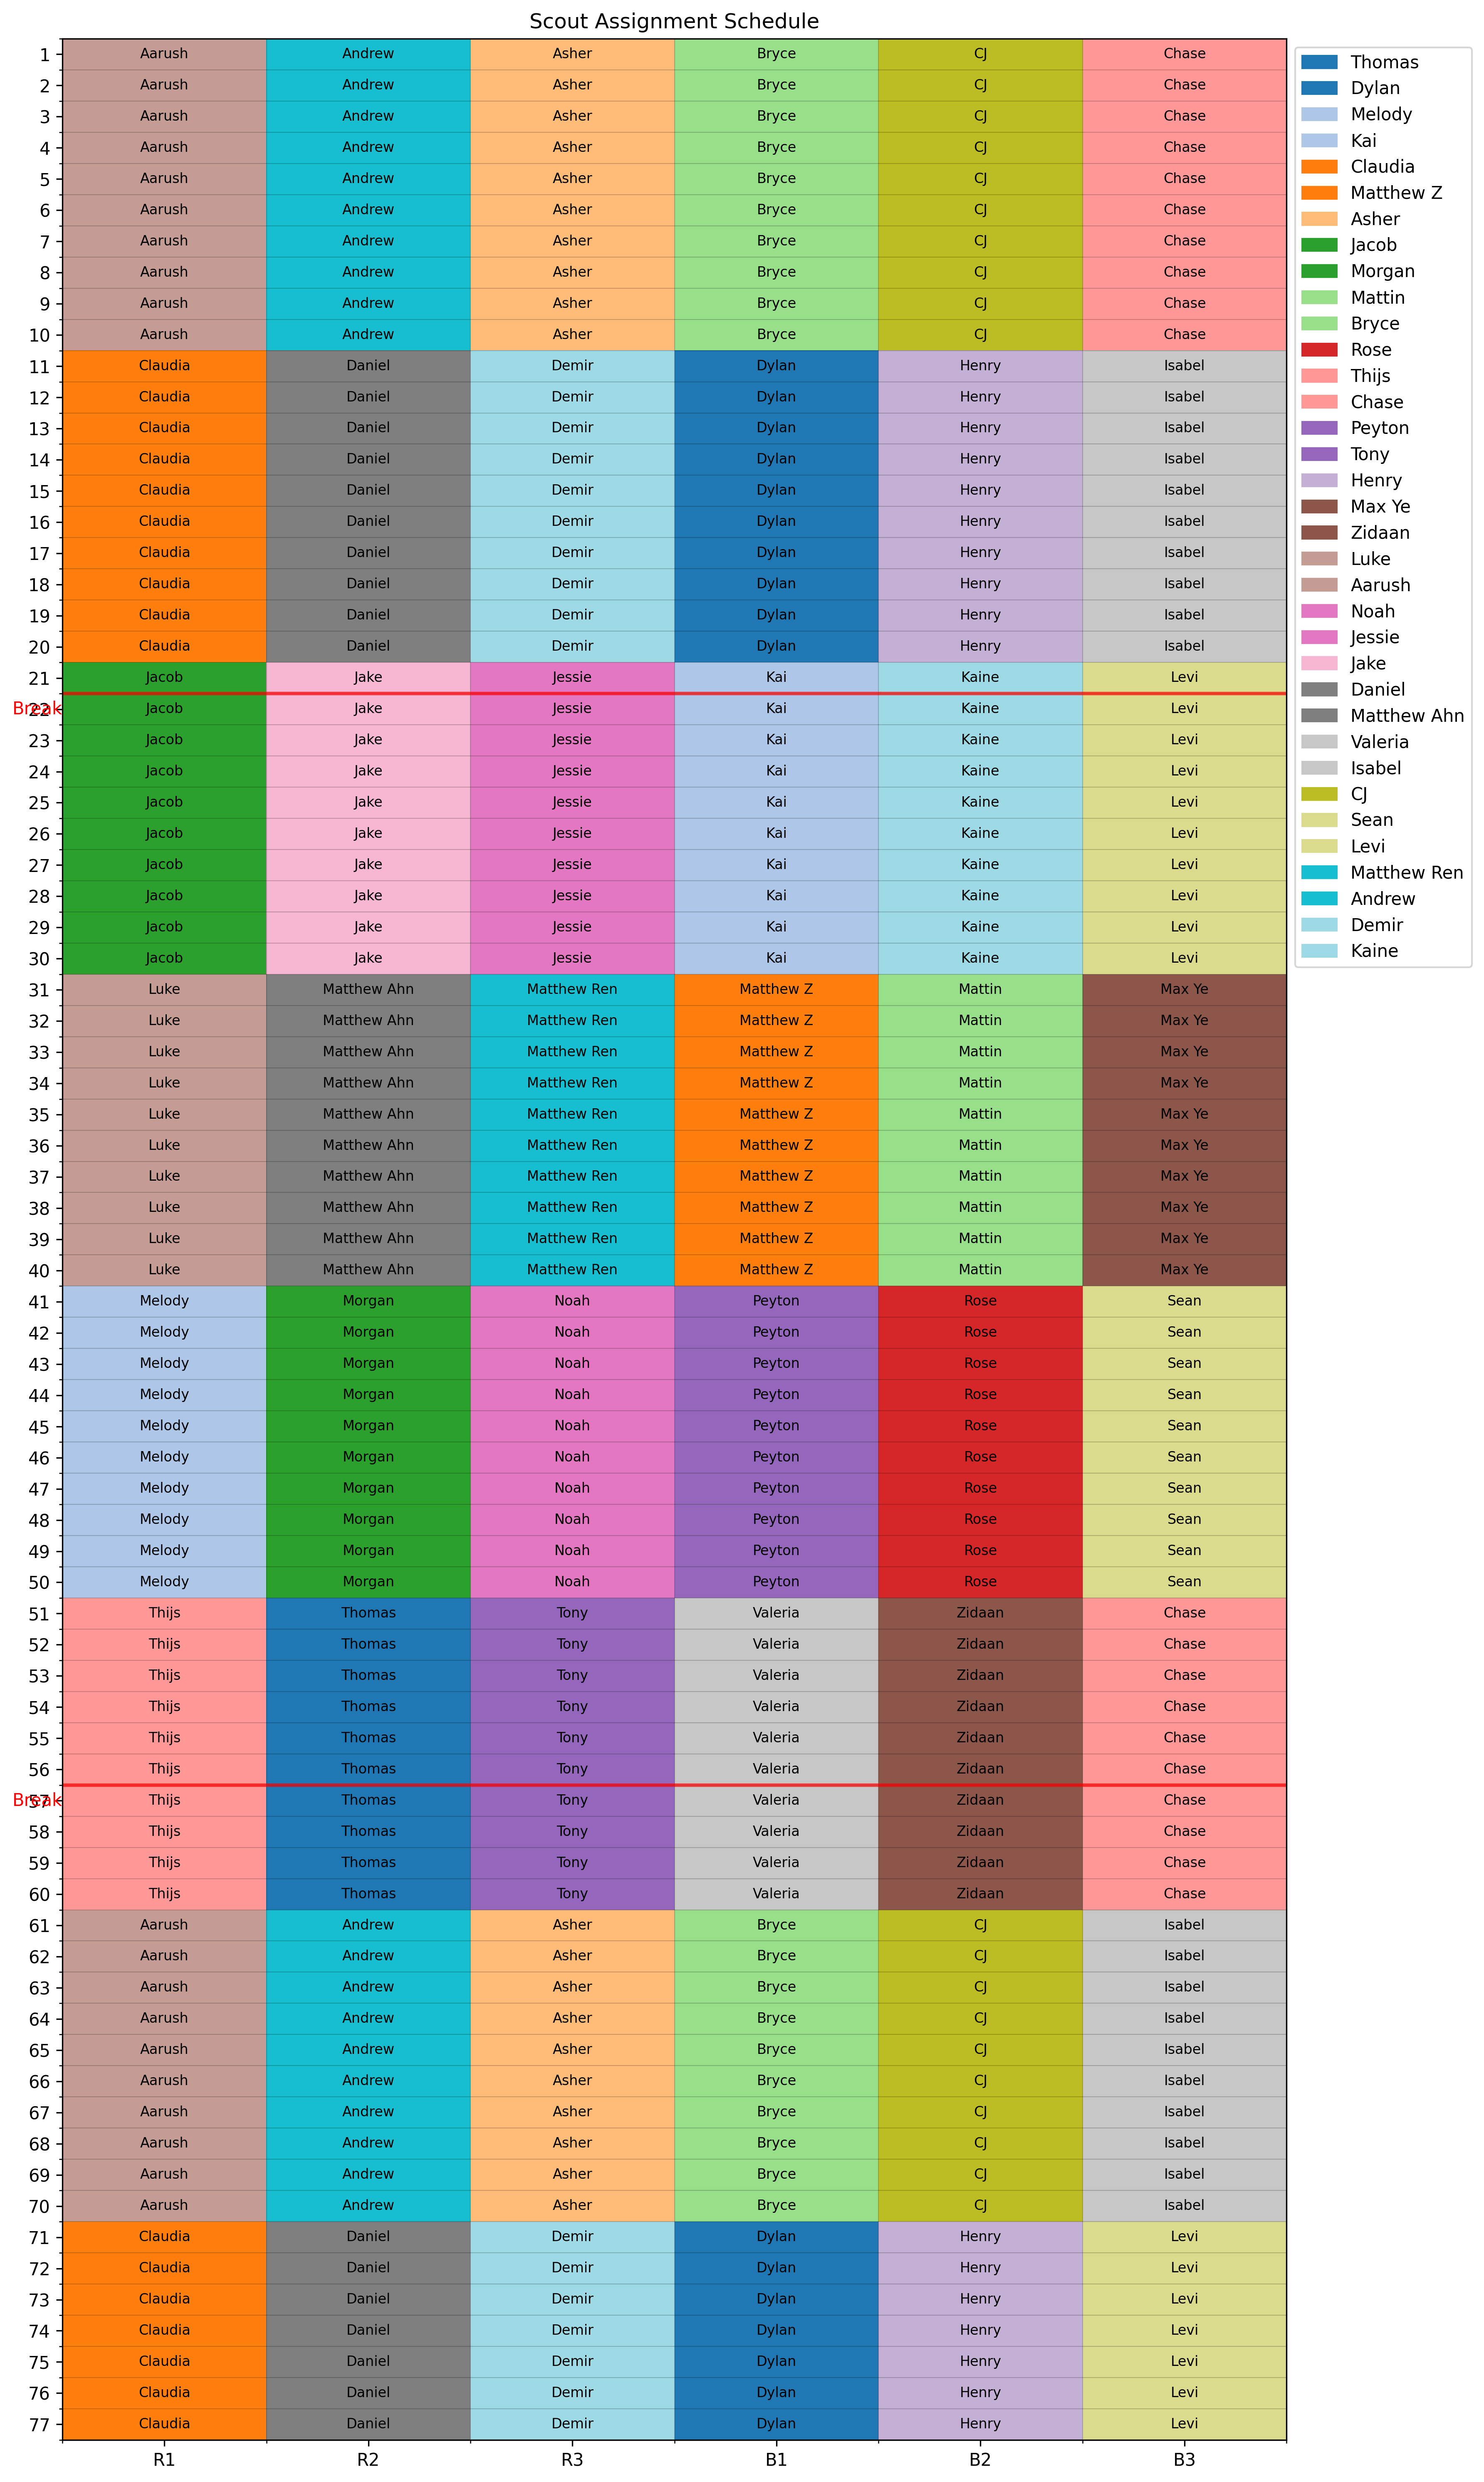

The table this chart was drawn from, first rows:
Match, R1, R2, R3, B1, B2, B3
1, Aarush, Andrew, Asher, Bryce, CJ, Chase
2, Aarush, Andrew, Asher, Bryce, CJ, Chase
3, Aarush, Andrew, Asher, Bryce, CJ, Chase
4, Aarush, Andrew, Asher, Bryce, CJ, Chase
5, Aarush, Andrew, Asher, Bryce, CJ, Chase
6, Aarush, Andrew, Asher, Bryce, CJ, Chase
7, Aarush, Andrew, Asher, Bryce, CJ, Chase
8, Aarush, Andrew, Asher, Bryce, CJ, Chase
9, Aarush, Andrew, Asher, Bryce, CJ, Chase
10, Aarush, Andrew, Asher, Bryce, CJ, Chase
11, Claudia, Daniel, Demir, Dylan, Henry, Isabel
12, Claudia, Daniel, Demir, Dylan, Henry, Isabel
13, Claudia, Daniel, Demir, Dylan, Henry, Isabel
14, Claudia, Daniel, Demir, Dylan, Henry, Isabel
15, Claudia, Daniel, Demir, Dylan, Henry, Isabel
16, Claudia, Daniel, Demir, Dylan, Henry, Isabel
17, Claudia, Daniel, Demir, Dylan, Henry, Isabel
18, Claudia, Daniel, Demir, Dylan, Henry, Isabel
19, Claudia, Daniel, Demir, Dylan, Henry, Isabel
20, Claudia, Daniel, Demir, Dylan, Henry, Isabel
21, Jacob, Jake, Jessie, Kai, Kaine, Levi
22, Jacob, Jake, Jessie, Kai, Kaine, Levi
23, Jacob, Jake, Jessie, Kai, Kaine, Levi
24, Jacob, Jake, Jessie, Kai, Kaine, Levi
25, Jacob, Jake, Jessie, Kai, Kaine, Levi
26, Jacob, Jake, Jessie, Kai, Kaine, Levi
27, Jacob, Jake, Jessie, Kai, Kaine, Levi
28, Jacob, Jake, Jessie, Kai, Kaine, Levi
29, Jacob, Jake, Jessie, Kai, Kaine, Levi
30, Jacob, Jake, Jessie, Kai, Kaine, Levi
31, Luke, Matthew Ahn, Matthew Ren, Matthew Z, Mattin, Max Ye
32, Luke, Matthew Ahn, Matthew Ren, Matthew Z, Mattin, Max Ye
33, Luke, Matthew Ahn, Matthew Ren, Matthew Z, Mattin, Max Ye
34, Luke, Matthew Ahn, Matthew Ren, Matthew Z, Mattin, Max Ye
35, Luke, Matthew Ahn, Matthew Ren, Matthew Z, Mattin, Max Ye
36, Luke, Matthew Ahn, Matthew Ren, Matthew Z, Mattin, Max Ye
37, Luke, Matthew Ahn, Matthew Ren, Matthew Z, Mattin, Max Ye
38, Luke, Matthew Ahn, Matthew Ren, Matthew Z, Mattin, Max Ye
39, Luke, Matthew Ahn, Matthew Ren, Matthew Z, Mattin, Max Ye
40, Luke, Matthew Ahn, Matthew Ren, Matthew Z, Mattin, Max Ye
41, Melody, Morgan, Noah, Peyton, Rose, Sean
42, Melody, Morgan, Noah, Peyton, Rose, Sean
43, Melody, Morgan, Noah, Peyton, Rose, Sean
44, Melody, Morgan, Noah, Peyton, Rose, Sean
45, Melody, Morgan, Noah, Peyton, Rose, Sean
46, Melody, Morgan, Noah, Peyton, Rose, Sean
47, Melody, Morgan, Noah, Peyton, Rose, Sean
48, Melody, Morgan, Noah, Peyton, Rose, Sean
49, Melody, Morgan, Noah, Peyton, Rose, Sean
50, Melody, Morgan, Noah, Peyton, Rose, Sean
51, Thijs, Thomas, Tony, Valeria, Zidaan, Chase
52, Thijs, Thomas, Tony, Valeria, Zidaan, Chase
53, Thijs, Thomas, Tony, Valeria, Zidaan, Chase
54, Thijs, Thomas, Tony, Valeria, Zidaan, Chase
55, Thijs, Thomas, Tony, Valeria, Zidaan, Chase
56, Thijs, Thomas, Tony, Valeria, Zidaan, Chase
57, Thijs, Thomas, Tony, Valeria, Zidaan, Chase
58, Thijs, Thomas, Tony, Valeria, Zidaan, Chase
59, Thijs, Thomas, Tony, Valeria, Zidaan, Chase
60, Thijs, Thomas, Tony, Valeria, Zidaan, Chase
... 17 more rows
